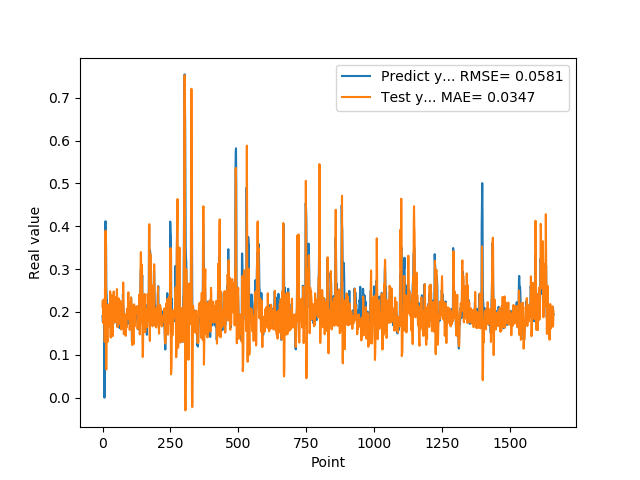

The data file committed next to this chart (first rows):
1.905867606399999914e-01, 2.129953196280289229e-01
1.769561022520000082e-01, 2.270896723600519251e-01
1.810430586339999981e-01, 1.909634999895539198e-01
1.955727785830000398e-01, 1.737273494736536195e-01
1.954265981910000005e-01, 2.151454363852575435e-01
2.004670947789999880e-01, 2.289390830187970072e-01
2.029463946819999587e-01, 2.199374034701869207e-01
0.000000000000000000e+00, 2.219197024744355151e-01
1.862521618600000151e-01, 1.302222134244676310e-01
1.862153261900000301e-01, 2.552495203594802309e-01
4.038094580169999670e-01, 1.907111366745349867e-01
4.118085205549999461e-01, 3.897432656320785616e-01
3.743042349819999948e-01, 3.196035198602594773e-01
3.571429848669999685e-01, 7.028188554363426488e-02
2.572054266930000055e-01, 6.595590807166976099e-02
2.409307956699999753e-01, 1.345256945319372455e-01
2.253161966800000249e-01, 2.152893786124478737e-01
1.935185044999999937e-01, 1.545373649938822924e-01
1.787700653079999924e-01, 1.299088973375226164e-01
1.622045934200000150e-01, 1.672874822063255829e-01
1.761920750140000269e-01, 1.886065872666177756e-01
1.883655935530000325e-01, 1.942136452843044314e-01
1.861467957499999548e-01, 2.172235239070181012e-01
1.954913884399999968e-01, 2.058988911729816851e-01
1.954011768099999935e-01, 2.089313762255797791e-01
1.660518944260000185e-01, 2.180720429279410233e-01
1.907722949980000249e-01, 1.679370993945079882e-01
2.156041562559999625e-01, 1.783465400027767767e-01
1.898660957809999716e-01, 2.483653520410111781e-01
1.770474612709999895e-01, 2.022758491970901296e-01
2.001174986360000074e-01, 1.401962019804262605e-01
1.948629021640000125e-01, 2.094860381215938872e-01
1.922753006219999894e-01, 2.391773911614608616e-01
1.779100298880000042e-01, 2.000241519006232538e-01
1.810636967419999854e-01, 1.896073451127942566e-01
1.680064052340000114e-01, 1.921211546475251608e-01
1.635809391740000174e-01, 1.639698684616926749e-01
1.706920862200000111e-01, 1.435555340141063396e-01
1.916799396280000345e-01, 1.861020403178923477e-01
2.085516005749999957e-01, 2.099070372288701636e-01
2.058236002919999752e-01, 2.237985497652390521e-01
1.828240007160000513e-01, 2.477778233847185430e-01
1.857409924269999846e-01, 2.030346291969591654e-01
1.775099337099999841e-01, 1.903235715864451671e-01
1.752161234619999952e-01, 1.808352665957218552e-01
1.971126049759999999e-01, 1.757744611312189731e-01
1.845117062330000057e-01, 1.976621498427911516e-01
1.984785944219999987e-01, 1.865085124735949562e-01
2.143009155989999692e-01, 2.057854749818941453e-01
1.841159015890000139e-01, 2.344204393195912506e-01
2.104043960570000094e-01, 1.768442882692586593e-01
2.032361328599999739e-01, 1.765800226499372461e-01
2.088565975429999833e-01, 2.333651728349728782e-01
1.960448026660000231e-01, 2.535536901885433458e-01
1.900728046889999523e-01, 2.023582849076621115e-01
1.658952832220000062e-01, 1.645570190444801961e-01
1.872539073229999851e-01, 1.644498957323065613e-01
1.852532625200000171e-01, 1.801812459956661783e-01
1.799222826959999966e-01, 1.705548561696858811e-01
2.012764066460000223e-01, 1.806540716796471713e-01
1.978618204589999985e-01, 2.317057078022336236e-01
... 1,599 more rows
